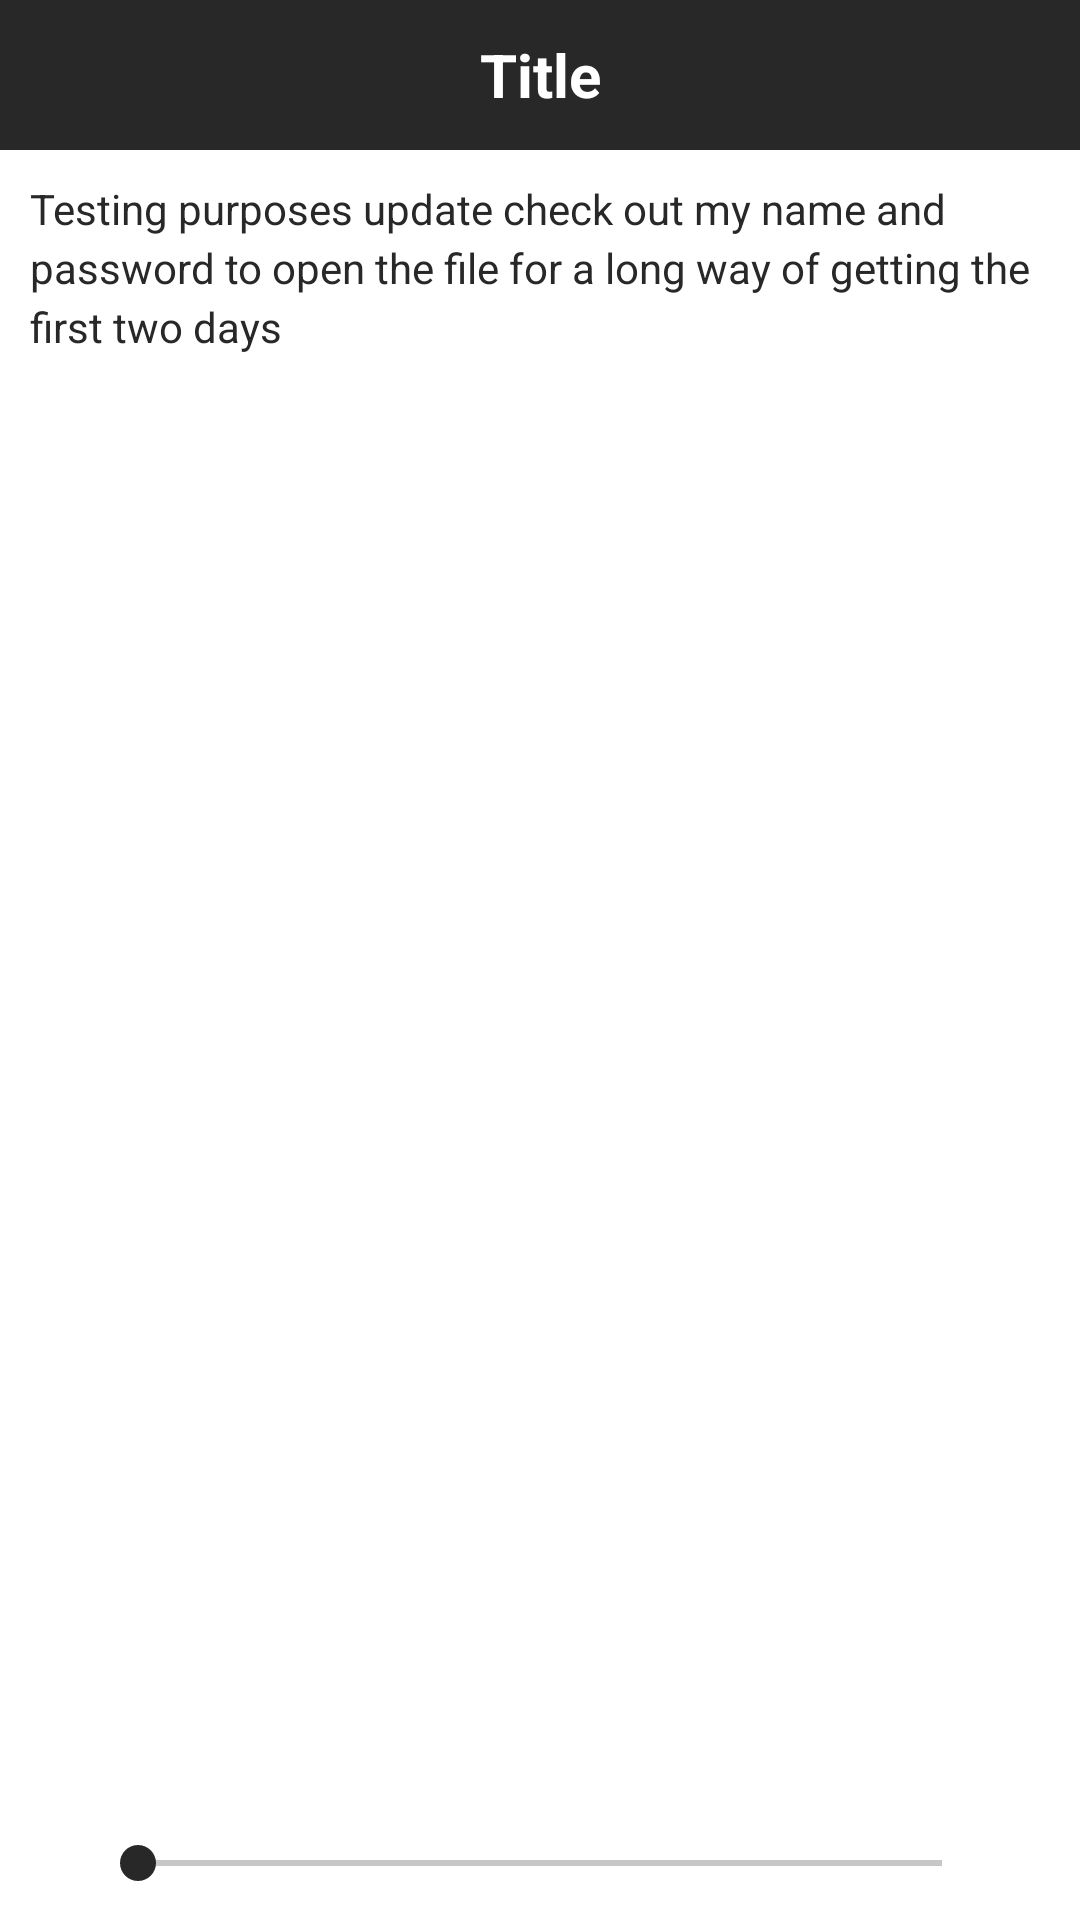

Android layout source for this screen:
<!-- AndroidManifest.xml: application theme Theme.PunePlanet -->
<!-- res/layout/activity_doc_reading.xml -->
<?xml version="1.0" encoding="utf-8"?>
<RelativeLayout xmlns:android="http://schemas.android.com/apk/res/android"
    xmlns:app="http://schemas.android.com/apk/res-auto"
    xmlns:tools="http://schemas.android.com/tools"
    android:layout_width="match_parent"
    android:layout_height="match_parent"
    tools:context=".DocReadingActivity">

    <TextView
        android:id="@+id/title"
        android:layout_width="match_parent"
        android:layout_height="50dp"
        android:text="Title"
        android:background="@color/black"
        android:gravity="center"
        android:layout_centerHorizontal="true"
        android:textColor="@color/white"
        android:textStyle="bold"
        android:textSize="20sp"
        tools:ignore="HardcodedText" />

    <ScrollView
        android:layout_below="@id/title"
        android:layout_width="match_parent"
        android:layout_height="match_parent"
        android:layout_marginBottom="40dp">

        <RelativeLayout
            android:layout_width="match_parent"
            android:layout_height="wrap_content"
            android:padding="10dp">

            <TextView
                android:textColor="@color/black"
                android:text="Testing purposes update check out my name and password to open the file for a long way of getting the first two days"
                android:layout_width="match_parent"
                android:inputType="textMultiLine"
                android:lineSpacingMultiplier="1.2"
                android:layout_height="wrap_content"
                android:id="@+id/description"/>

        </RelativeLayout>

    </ScrollView>

    <ImageView
        android:layout_width="wrap_content"
        android:layout_height="wrap_content"
        android:src="@drawable/ic_baseline_remove_24"
        android:layout_alignParentBottom="true"
        android:layout_marginLeft="10dp"
        android:layout_marginBottom="7dp"/>

    <ImageView
        android:layout_width="wrap_content"
        android:layout_height="wrap_content"
        android:src="@drawable/ic_baseline_add_24"
        android:layout_alignParentRight="true"
        android:layout_marginRight="10dp"
        android:layout_alignParentBottom="true"
        android:layout_marginBottom="7dp"/>

    <SeekBar
        android:id="@+id/seekBar"
        android:layout_width="match_parent"
        android:layout_height="wrap_content"
        android:progressBackgroundTint="@color/black"
        android:thumbTint="@color/black"
        android:backgroundTint="@color/white"
        android:layout_alignParentBottom="true"
        android:layout_alignParentRight="true"
        android:layout_marginBottom="10dp"
        android:layout_marginLeft="30dp"
        android:layout_marginRight="30dp"/>
</RelativeLayout>
<!-- resources referenced by this layout -->
<resources>
  <color name="black">#282828</color>
  <color name="white">#FFFFFF</color>
  <style name="Theme.PunePlanet" parent="Theme.MaterialComponents.Light.NoActionBar">
          
          <item name="android:forceDarkAllowed" tools:targetApi="q">false</item>
          <item name="colorPrimary">@color/red</item>
          <item name="colorPrimaryVariant">@color/black</item>
          <item name="colorOnPrimary">@color/white</item>
          
          <item name="colorSecondary">@color/teal_200</item>
          <item name="colorSecondaryVariant">@color/teal_700</item>
          <item name="colorOnSecondary">@color/black</item>
          
          <item name="android:statusBarColor" tools:targetApi="l">?attr/colorPrimaryVariant</item>
          
  
  
      </style>
  <color name="red">#FF0000</color>
  <color name="teal_200">#FF03DAC5</color>
  <color name="teal_700">#FF018786</color>
</resources>
